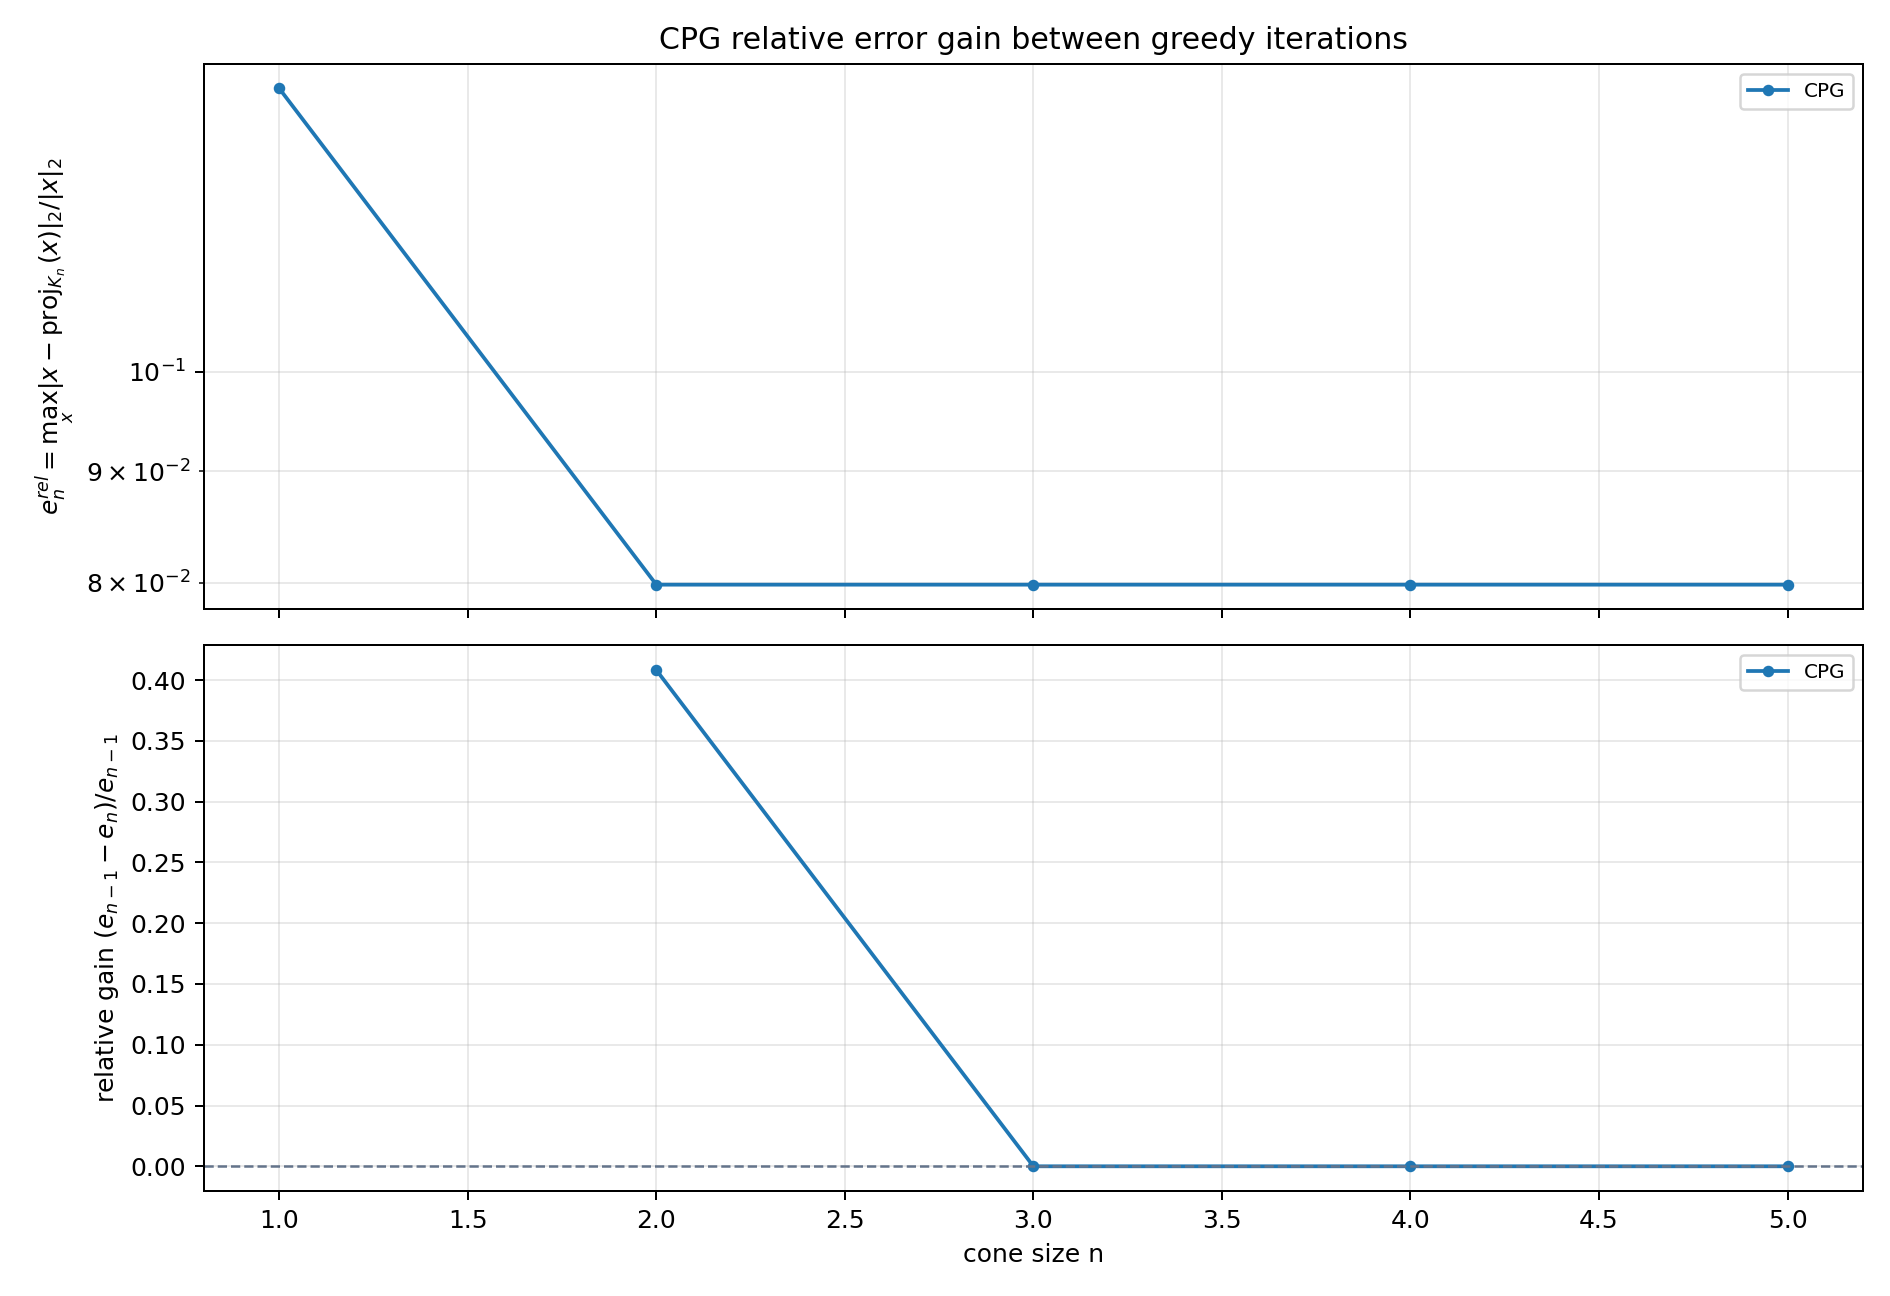

Data behind this chart, as committed beside it:
method, from_iteration, to_iteration, error_before, error_after, log10_error_before, log10_error_after, absolute_gain, relative_gain, log10_gain
CPG, 1, 2, 1.349171070581486054e-01, 7.982893224656394116e-02, -8.699329796837877993e-01, -1.097839679604390772e+00, 5.508817481158466423e-02, 4.083112661750294969e-01, 2.279066999206029731e-01
CPG, 2, 3, 7.982893224656394116e-02, 7.982893224656394116e-02, -1.097839679604390772e+00, -1.097839679604390772e+00, 0.000000000000000000e+00, 0.000000000000000000e+00, 0.000000000000000000e+00
CPG, 3, 4, 7.982893224656394116e-02, 7.982893224656394116e-02, -1.097839679604390772e+00, -1.097839679604390772e+00, 0.000000000000000000e+00, 0.000000000000000000e+00, 0.000000000000000000e+00
CPG, 4, 5, 7.982893224656394116e-02, 7.982893224656394116e-02, -1.097839679604390772e+00, -1.097839679604390772e+00, 0.000000000000000000e+00, 0.000000000000000000e+00, 0.000000000000000000e+00
